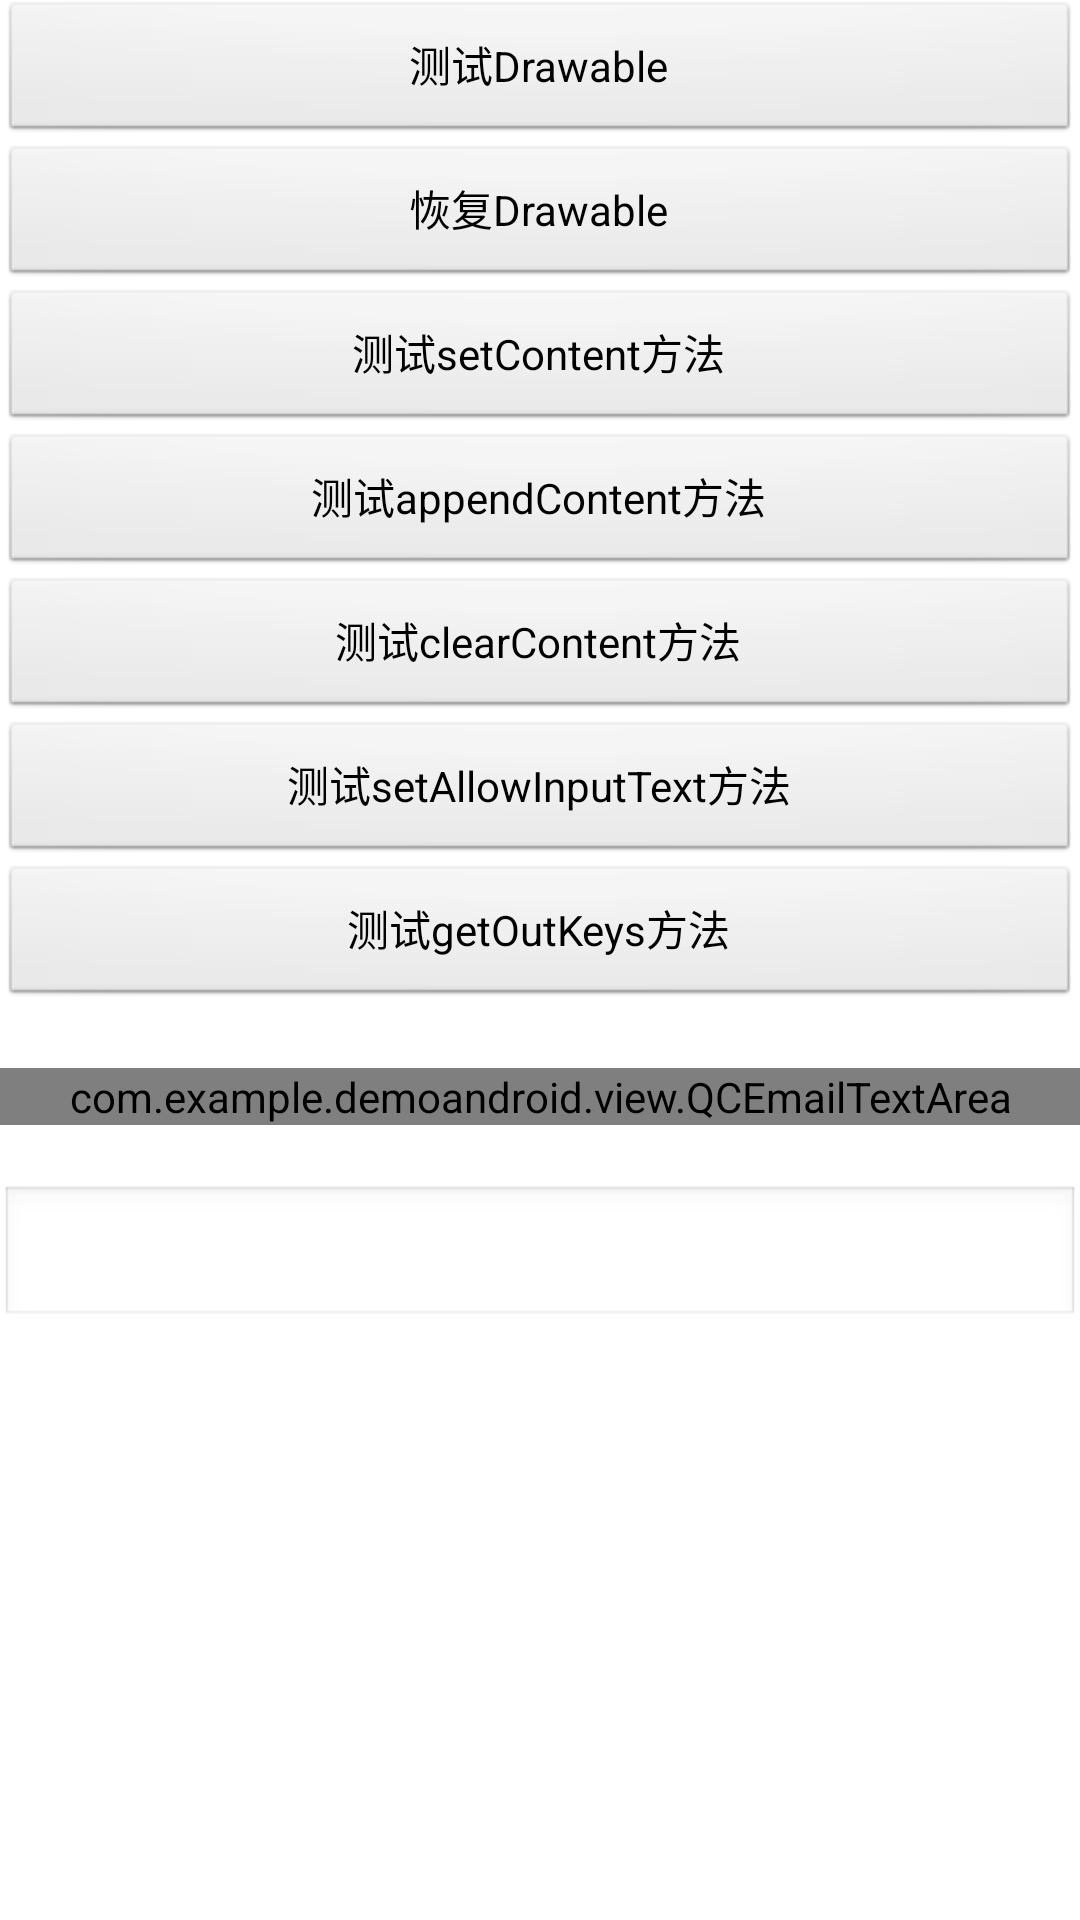

Here is an Android app screen rendered from its layout file. Give the layout XML and the strings, colors and styles it references.
<!-- AndroidManifest.xml: application theme AppTheme -->
<!-- res/layout/activity_main2.xml -->
<ScrollView xmlns:android="http://schemas.android.com/apk/res/android"
    xmlns:tools="http://schemas.android.com/tools"
    android:layout_width="match_parent"
    android:layout_height="match_parent" >

    <LinearLayout
        android:layout_width="match_parent"
        android:layout_height="wrap_content"
        android:orientation="vertical" >

        <Button
            android:layout_width="match_parent"
            android:layout_height="wrap_content"
            android:onClick="testDrawable"
            android:text="测试Drawable" />

        <Button
            android:layout_width="match_parent"
            android:layout_height="wrap_content"
            android:onClick="recoverDrawable"
            android:text="恢复Drawable" />

        <Button
            android:layout_width="match_parent"
            android:layout_height="wrap_content"
            android:onClick="testSetContent"
            android:text="测试setContent方法" />

        <Button
            android:layout_width="match_parent"
            android:layout_height="wrap_content"
            android:onClick="testAppendContent"
            android:text="测试appendContent方法" />

        <Button
            android:layout_width="match_parent"
            android:layout_height="wrap_content"
            android:onClick="testClearContent"
            android:text="测试clearContent方法" />

        <Button
            android:layout_width="match_parent"
            android:layout_height="wrap_content"
            android:onClick="testSetAllowInputText"
            android:text="测试setAllowInputText方法" />

        <Button
            android:layout_width="match_parent"
            android:layout_height="wrap_content"
            android:onClick="testGetOutKeys"
            android:text="测试getOutKeys方法" />

        <com.example.demoandroid.view.QCEmailTextArea
            android:id="@+id/emailTextArea"
            android:layout_width="match_parent"
            android:layout_height="wrap_content"
            android:layout_marginTop="20dp" />

        <EditText
            android:id="@+id/allowInputStatusText"
            android:layout_width="match_parent"
            android:layout_height="wrap_content"
            android:layout_marginTop="20dp" />
    </LinearLayout>

</ScrollView>
<!-- resources referenced by this layout -->
<resources>
  <style name="AppTheme" parent="AppBaseTheme">
          
      </style>
  <style name="AppBaseTheme" parent="android:Theme.Light">
          
      </style>
</resources>
